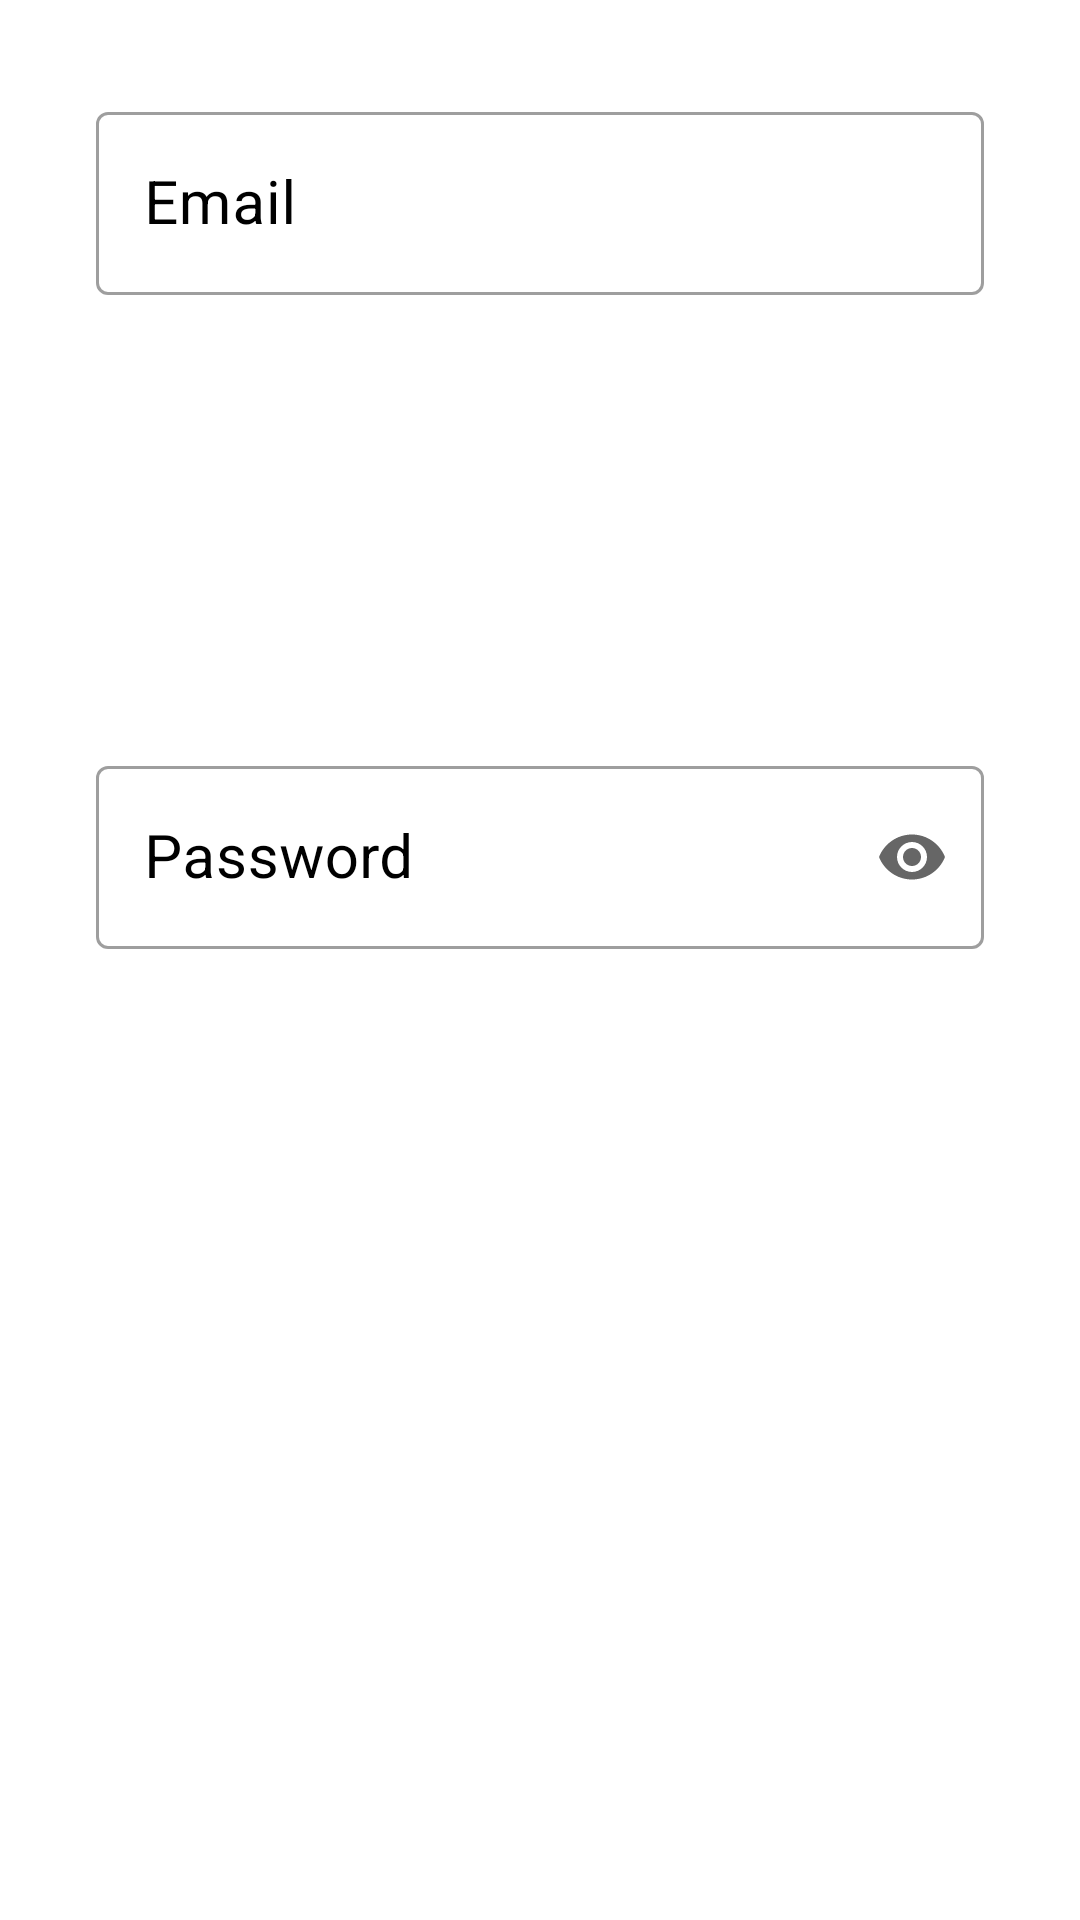

Reconstruct the res/layout file that produces this screen, plus the resources it refers to.
<!-- AndroidManifest.xml: application theme AppTheme -->
<!-- res/layout/dialog_reauthenticate.xml -->
<?xml version="1.0" encoding="utf-8"?>
<androidx.constraintlayout.widget.ConstraintLayout xmlns:android="http://schemas.android.com/apk/res/android"
    xmlns:app="http://schemas.android.com/apk/res-auto"
    android:layout_width="match_parent"
    android:layout_height="wrap_content">

    <com.google.android.material.textfield.TextInputLayout
        android:id="@+id/layout_email"
        style="@style/Widget.MaterialComponents.TextInputLayout.OutlinedBox"
        android:layout_width="match_parent"
        android:layout_height="wrap_content"
        android:layout_marginStart="32dp"
        android:layout_marginTop="32dp"
        android:layout_marginEnd="32dp"
        android:textColor="@color/textColor"
        android:textColorHint="@color/textColor"
        app:errorEnabled="true"
        app:layout_constraintEnd_toEndOf="parent"
        app:layout_constraintStart_toStartOf="parent"
        app:layout_constraintTop_toTopOf="parent">

        <com.google.android.material.textfield.TextInputEditText
            android:id="@+id/edit_email"
            android:layout_width="match_parent"
            android:layout_height="wrap_content"
            android:autofillHints="username"
            android:hint="@string/hint_email"
            android:imeOptions="actionDone"
            android:inputType="textEmailAddress"
            android:nextFocusDown="@id/layout_password"
            android:textSize="20sp" />
    </com.google.android.material.textfield.TextInputLayout>

    <com.google.android.material.textfield.TextInputLayout
        android:id="@+id/layout_password"
        style="@style/Widget.MaterialComponents.TextInputLayout.OutlinedBox"
        android:layout_width="match_parent"
        android:layout_height="wrap_content"
        android:layout_marginStart="32dp"
        android:layout_marginEnd="32dp"
        android:layout_marginBottom="8dp"
        android:textColor="@color/textColor"
        android:textColorHint="@color/textColor"
        app:endIconMode="password_toggle"
        app:errorEnabled="true"
        app:layout_constraintBottom_toTopOf="@id/error_message"
        app:layout_constraintEnd_toEndOf="parent"
        app:layout_constraintStart_toStartOf="parent"
        app:layout_constraintTop_toBottomOf="@id/layout_email">

        <com.google.android.material.textfield.TextInputEditText
            android:id="@+id/edit_password"
            android:layout_width="match_parent"
            android:layout_height="wrap_content"
            android:autofillHints="password"
            android:hint="@string/hint_password"
            android:imeOptions="actionDone"
            android:inputType="textPassword"
            android:textSize="20sp" />
    </com.google.android.material.textfield.TextInputLayout>

    <TextView
        android:id="@+id/error_message"
        android:layout_width="match_parent"
        android:layout_height="wrap_content"
        android:layout_marginStart="32dp"
        android:layout_marginEnd="32dp"
        android:layout_marginBottom="16dp"
        android:textColor="#B00020"
        android:textSize="12sp"
        android:textStyle="bold"
        app:layout_constraintBottom_toBottomOf="parent"
        app:layout_constraintStart_toStartOf="parent"
        app:layout_constraintTop_toBottomOf="@+id/layout_password" />

</androidx.constraintlayout.widget.ConstraintLayout>
<!-- resources referenced by this layout -->
<resources>
  <color name="textColor">#000000</color>
  <string name="hint_email">Email</string>
  <string name="hint_password">Password</string>
  <style name="AppTheme" parent="Theme.MaterialComponents.DayNight">
          <item name="colorPrimary">@color/colorPrimary</item>
          <item name="colorPrimaryDark">@color/colorPrimaryDark</item>
          <item name="colorAccent">@color/colorAccent</item>
          <item name="actionMenuTextColor">@color/colorPrimary</item>
          <item name="android:windowContentTransitions">true</item>
      </style>
  <color name="colorPrimary">#3B5999</color>
  <color name="colorPrimaryDark">#00306A</color>
  <color name="colorAccent">#6D85CA</color>
</resources>
